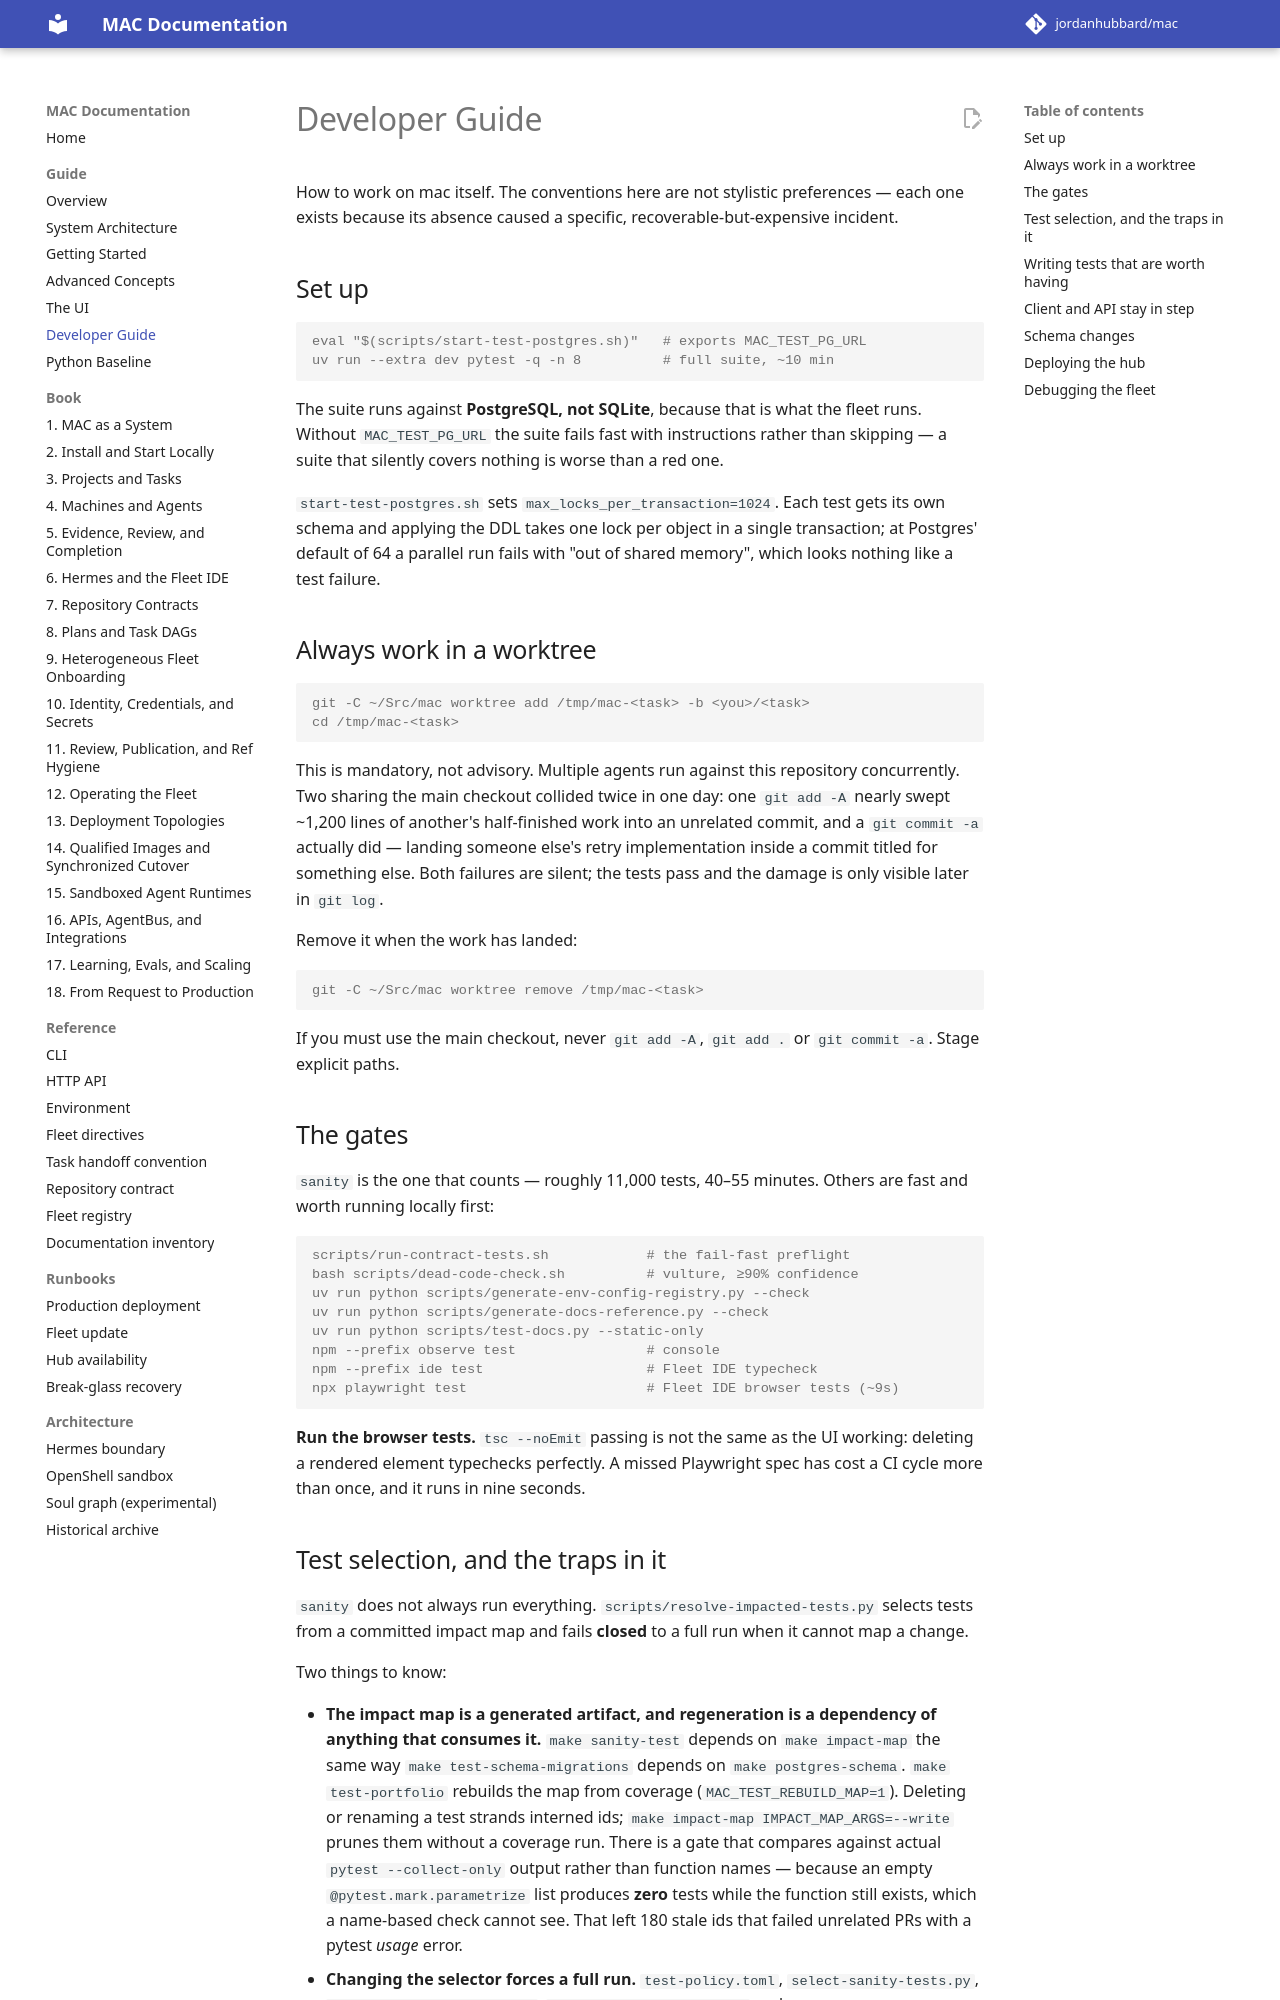

repository: jordanhubbard/mac · page: dev/guide/05-developer-guide/index.html · generator: mkdocs

# Developer Guide

How to work on mac itself. The conventions here are not stylistic preferences —
each one exists because its absence caused a specific, recoverable-but-expensive
incident.

## Set up

```console
eval "$(scripts/start-test-postgres.sh)"   # exports MAC_TEST_PG_URL
uv run --extra dev pytest -q -n 8          # full suite, ~10 min
```

The suite runs against **PostgreSQL, not SQLite**, because that is what the
fleet runs. Without `MAC_TEST_PG_URL` the suite fails fast with instructions
rather than skipping — a suite that silently covers nothing is worse than a red
one.

`start-test-postgres.sh` sets `max_locks_per_transaction=1024`. Each test gets
its own schema and applying the DDL takes one lock per object in a single
transaction; at Postgres' default of 64 a parallel run fails with "out of
shared memory", which looks nothing like a test failure.

## Always work in a worktree

```console
git -C ~/Src/mac worktree add /tmp/mac-<task> -b <you>/<task>
cd /tmp/mac-<task>
```

This is mandatory, not advisory. Multiple agents run against this repository
concurrently. Two sharing the main checkout collided twice in one day: one
`git add -A` nearly swept ~1,200 lines of another's half-finished work into an
unrelated commit, and a `git commit -a` actually did — landing someone else's
retry implementation inside a commit titled for something else. Both failures
are silent; the tests pass and the damage is only visible later in `git log`.

Remove it when the work has landed:

```console
git -C ~/Src/mac worktree remove /tmp/mac-<task>
```

If you must use the main checkout, never `git add -A`, `git add .` or
`git commit -a`. Stage explicit paths.

## The gates

`sanity` is the one that counts — roughly 11,000 tests, 40–55 minutes. Others
are fast and worth running locally first:

```console
scripts/run-contract-tests.sh            # the fail-fast preflight
bash scripts/dead-code-check.sh          # vulture, ≥90% confidence
uv run python scripts/generate-env-config-registry.py --check
uv run python scripts/generate-docs-reference.py --check
uv run python scripts/test-docs.py --static-only
npm --prefix observe test                # console
npm --prefix ide test                    # Fleet IDE typecheck
npx playwright test                      # Fleet IDE browser tests (~9s)
```

**Run the browser tests.** `tsc --noEmit` passing is not the same as the UI
working: deleting a rendered element typechecks perfectly. A missed Playwright
spec has cost a CI cycle more than once, and it runs in nine seconds.
